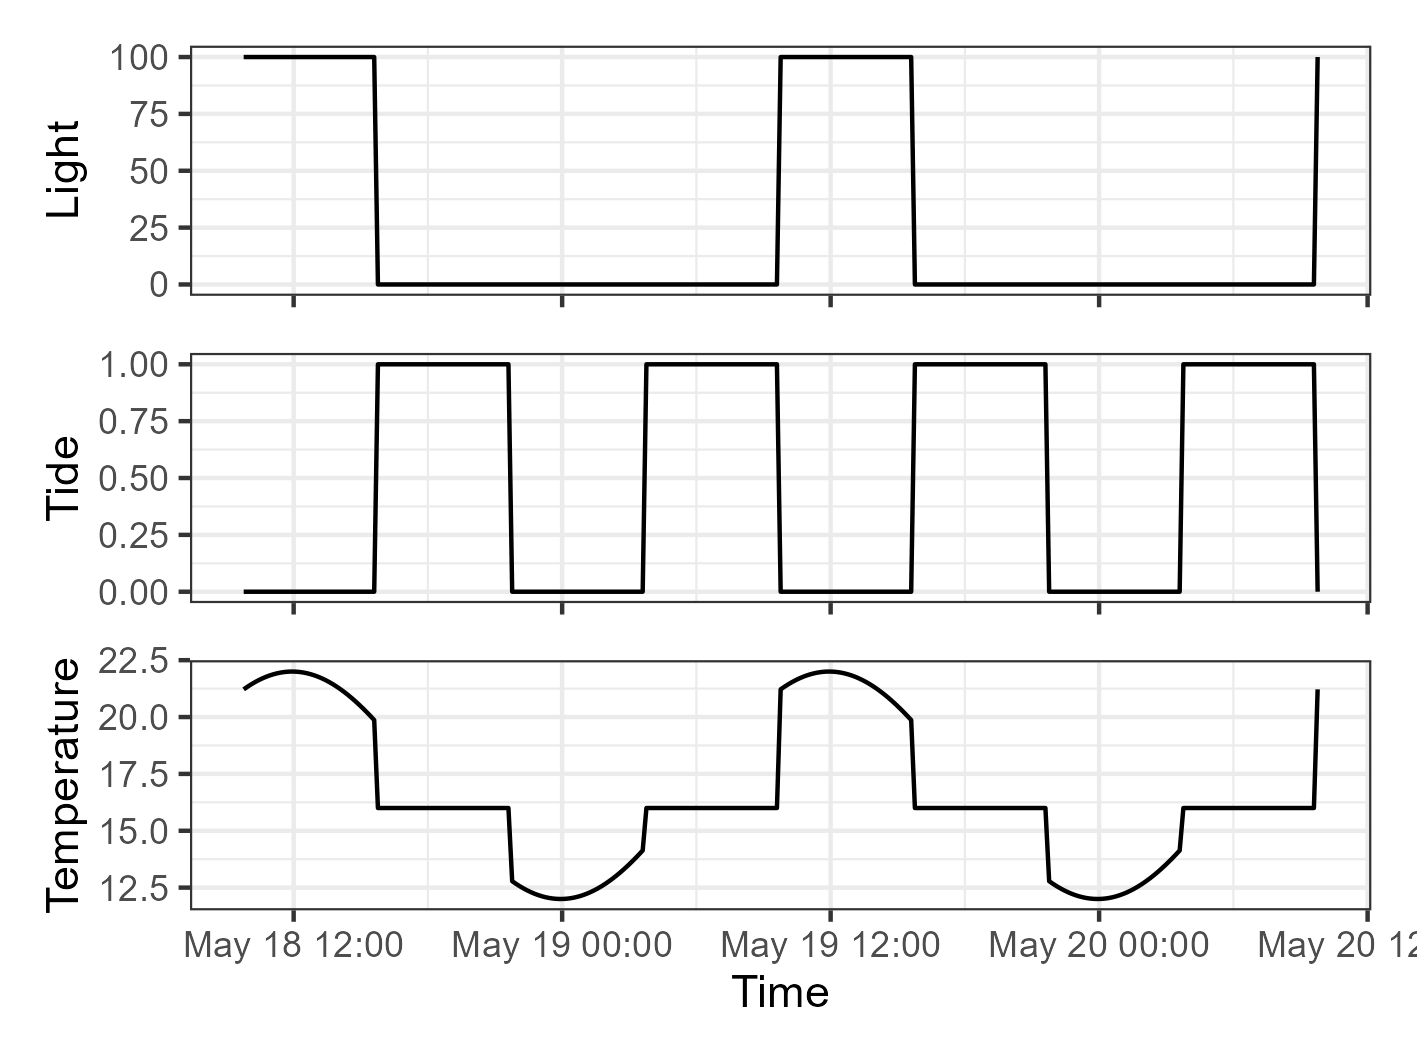

Values plotted in this chart, from the file beside it:
time; tempa; tempw; tide; light
2026-05-18 09:46:00; 21.22; 16; 0; 100
2026-05-18 09:56:00; 21.33; 16; 0; 100
2026-05-18 10:06:00; 21.44; 16; 0; 100
2026-05-18 10:16:00; 21.53; 16; 0; 100
2026-05-18 10:26:00; 21.62; 16; 0; 100
2026-05-18 10:36:00; 21.7; 16; 0; 100
2026-05-18 10:46:00; 21.77; 16; 0; 100
2026-05-18 10:56:00; 21.83; 16; 0; 100
2026-05-18 11:06:00; 21.88; 16; 0; 100
2026-05-18 11:16:00; 21.92; 16; 0; 100
2026-05-18 11:26:00; 21.96; 16; 0; 100
2026-05-18 11:36:00; 21.98; 16; 0; 100
2026-05-18 11:46:00; 22; 16; 0; 100
2026-05-18 11:56:00; 22; 16; 0; 100
2026-05-18 12:06:00; 22; 16; 0; 100
2026-05-18 12:16:00; 21.98; 16; 0; 100
2026-05-18 12:26:00; 21.96; 16; 0; 100
2026-05-18 12:36:00; 21.92; 16; 0; 100
2026-05-18 12:46:00; 21.88; 16; 0; 100
2026-05-18 12:56:00; 21.83; 16; 0; 100
2026-05-18 13:06:00; 21.77; 16; 0; 100
2026-05-18 13:16:00; 21.7; 16; 0; 100
2026-05-18 13:26:00; 21.62; 16; 0; 100
2026-05-18 13:36:00; 21.53; 16; 0; 100
2026-05-18 13:46:00; 21.44; 16; 0; 100
2026-05-18 13:56:00; 21.33; 16; 0; 100
2026-05-18 14:06:00; 21.22; 16; 0; 100
2026-05-18 14:16:00; 21.1; 16; 0; 100
2026-05-18 14:26:00; 20.97; 16; 0; 100
2026-05-18 14:36:00; 20.83; 16; 0; 100
2026-05-18 14:46:00; 20.69; 16; 0; 100
2026-05-18 14:56:00; 20.54; 16; 0; 100
2026-05-18 15:06:00; 20.38; 16; 0; 100
2026-05-18 15:16:00; 20.21; 16; 0; 100
2026-05-18 15:26:00; 20.04; 16; 0; 100
2026-05-18 15:36:00; 19.87; 16; 0; 100
2026-05-18 15:46:00; 19.69; 16; 1; 0
2026-05-18 15:56:00; 19.5; 16; 1; 0
2026-05-18 16:06:00; 19.31; 16; 1; 0
2026-05-18 16:16:00; 19.11; 16; 1; 0
2026-05-18 16:26:00; 18.91; 16; 1; 0
2026-05-18 16:36:00; 18.71; 16; 1; 0
2026-05-18 16:46:00; 18.5; 16; 1; 0
2026-05-18 16:56:00; 18.29; 16; 1; 0
2026-05-18 17:06:00; 18.08; 16; 1; 0
2026-05-18 17:16:00; 17.87; 16; 1; 0
2026-05-18 17:26:00; 17.65; 16; 1; 0
2026-05-18 17:36:00; 17.44; 16; 1; 0
2026-05-18 17:46:00; 17.22; 16; 1; 0
2026-05-18 17:56:00; 17; 16; 1; 0
2026-05-18 18:06:00; 16.78; 16; 1; 0
2026-05-18 18:16:00; 16.56; 16; 1; 0
2026-05-18 18:26:00; 16.35; 16; 1; 0
2026-05-18 18:36:00; 16.13; 16; 1; 0
2026-05-18 18:46:00; 15.92; 16; 1; 0
2026-05-18 18:56:00; 15.71; 16; 1; 0
2026-05-18 19:06:00; 15.5; 16; 1; 0
2026-05-18 19:16:00; 15.29; 16; 1; 0
2026-05-18 19:26:00; 15.09; 16; 1; 0
2026-05-18 19:36:00; 14.89; 16; 1; 0
... 229 more rows
